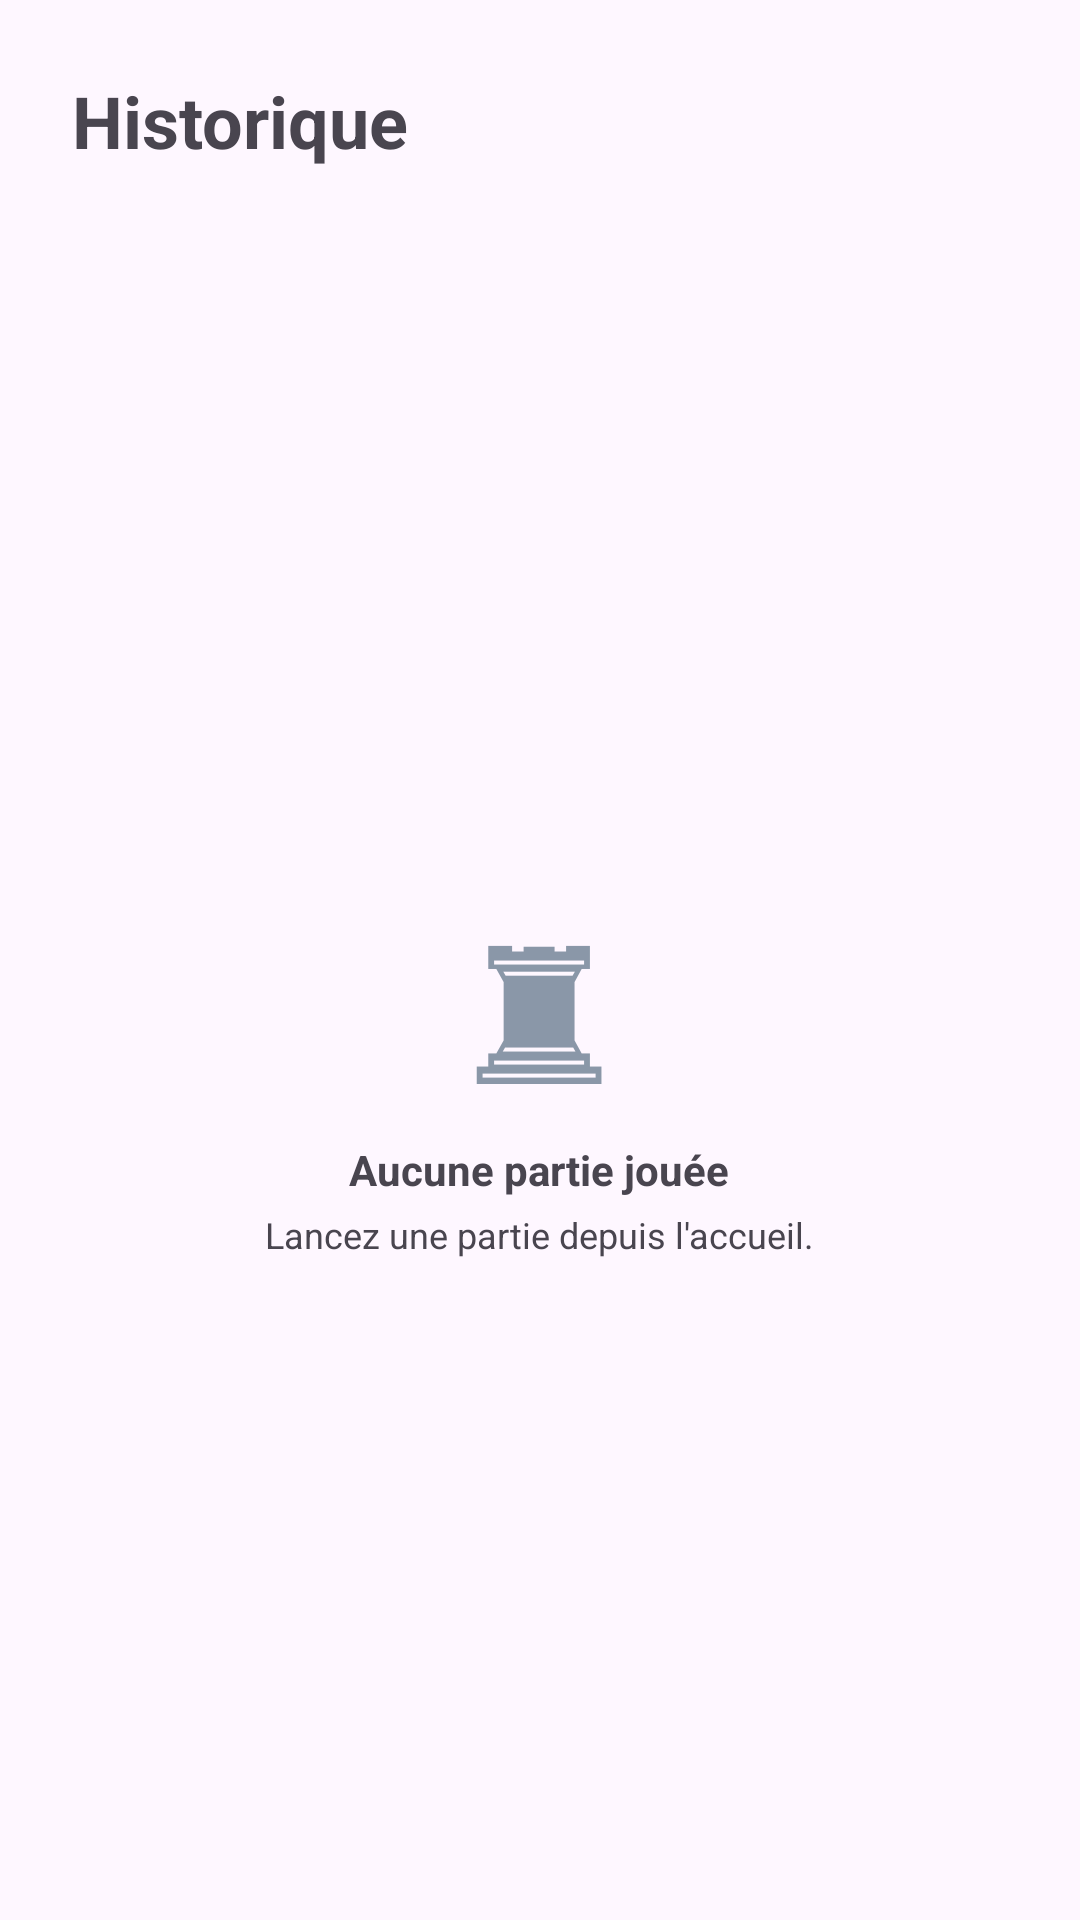

The Android layout XML behind this screen, and the referenced resources:
<!-- AndroidManifest.xml: application theme Theme.Philidor -->
<!-- res/layout/activity_historique.xml -->
<?xml version="1.0" encoding="utf-8"?>
<androidx.constraintlayout.widget.ConstraintLayout xmlns:android="http://schemas.android.com/apk/res/android"
    xmlns:app="http://schemas.android.com/apk/res-auto"
    xmlns:tools="http://schemas.android.com/tools"
    android:id="@+id/main"
    android:layout_width="match_parent"
    android:layout_height="match_parent"
    tools:context=".activity.HistoriqueActivity">

    <TextView
        android:id="@+id/titre"
        style="@style/TexteTitre"
        android:layout_width="wrap_content"
        android:layout_height="wrap_content"
        android:layout_marginStart="24dp"
        android:layout_marginTop="24dp"
        android:text="@string/historique"
        app:layout_constraintStart_toStartOf="parent"
        app:layout_constraintTop_toTopOf="parent" />

    <FrameLayout
        android:layout_width="0dp"
        android:layout_height="0dp"
        android:layout_marginTop="16dp"
        app:layout_constraintBottom_toBottomOf="parent"
        app:layout_constraintEnd_toEndOf="parent"
        app:layout_constraintStart_toStartOf="parent"
        app:layout_constraintTop_toBottomOf="@id/titre">

        <ListView
            android:id="@+id/liste"
            android:layout_width="match_parent"
            android:layout_height="match_parent" />

        <LinearLayout
            android:id="@+id/vide"
            android:layout_width="wrap_content"
            android:layout_height="wrap_content"
            android:layout_gravity="center"
            android:gravity="center_horizontal"
            android:orientation="vertical">

            <TextView
                style="@style/TexteIcone"
                android:layout_width="wrap_content"
                android:layout_height="wrap_content"
                android:text="@string/tour"
                android:textColor="@color/gris" />

            <TextView
                style="@style/TexteLibelle"
                android:layout_width="wrap_content"
                android:layout_height="wrap_content"
                android:text="@string/aucune_partie" />

            <TextView
                style="@style/TextePetit"
                android:layout_width="wrap_content"
                android:layout_height="wrap_content"
                android:layout_marginTop="4dp"
                android:text="@string/lancer_partie" />
        </LinearLayout>
    </FrameLayout>

</androidx.constraintlayout.widget.ConstraintLayout>
<!-- resources referenced by this layout -->
<resources>
  <color name="gris">#8A97A8</color>
  <string name="aucune_partie">Aucune partie jouée</string>
  <string name="historique">Historique</string>
  <string name="lancer_partie">Lancez une partie depuis l\'accueil.</string>
  <string name="tour">\u265C</string>
  <style name="TexteIcone">
          <item name="android:textSize">64sp</item>
      </style>
  <style name="TexteLibelle">
          <item name="android:textSize">14sp</item>
          <item name="android:textStyle">bold</item>
      </style>
  <style name="TextePetit">
          <item name="android:textSize">12sp</item>
      </style>
  <style name="TexteTitre">
          <item name="android:textSize">24sp</item>
          <item name="android:textStyle">bold</item>
      </style>
  <style name="Theme.Philidor" parent="Base.Theme.Philidor" />
  <style name="Base.Theme.Philidor" parent="Theme.Material3.DayNight.NoActionBar">
          <item name="colorPrimary">@color/vert</item>
          <item name="colorOnPrimary">@color/white</item>
          <item name="colorSecondaryContainer">@color/vert_clair</item>
          <item name="colorOnSecondaryContainer">@color/vert</item>
      </style>
  <color name="vert">#1E7F4F</color>
  <color name="white">#FFFFFFFF</color>
  <color name="vert_clair">#E3F2EA</color>
</resources>
